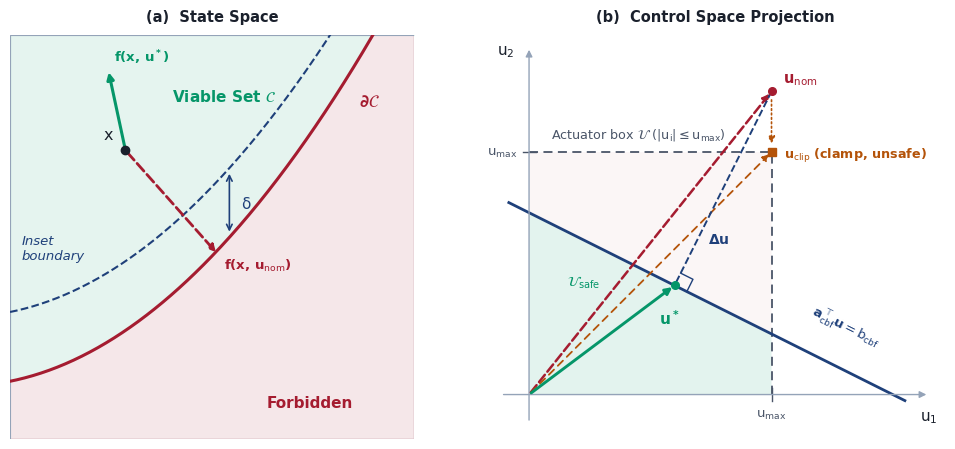

Here is the Python script that generated this plot: (Note: this script raises an exception after producing the figure.)
#!/usr/bin/env python3
"""Generate fig12_cbf_safety_filter (schematic state-space CBF and torque-space QP projection)."""
from pathlib import Path
import matplotlib.pyplot as plt
from matplotlib.patches import Polygon, Rectangle
import numpy as np
from scipy.optimize import minimize

plt.rcParams["font.family"] = "sans-serif"
plt.rcParams["font.sans-serif"] = ["Helvetica", "Arial", "DejaVu Sans"]
plt.rcParams["axes.edgecolor"] = "#334155"
plt.rcParams["axes.linewidth"] = 1.0
plt.rcParams["mathtext.default"] = "regular"
plt.rcParams["svg.fonttype"] = "path"

harvardcrimson = "#A51C30"
safegreen = "#059669"
ethdarkblue = "#1F407A"
ink = "#1A202C"
paleink = "#94A3B8"
softink = "#4A5568"
amber = "#B45309"

fig, (ax1, ax2) = plt.subplots(1, 2, figsize=(10.2, 4.6))

# ════════════════════════════════════════════════════════════════════════
# Panel (a): State space (schematic kinetic barrier inset)
# ════════════════════════════════════════════════════════════════════════
ax = ax1
ax.set_xlim(0, 7)
ax.set_ylim(0, 7)
ax.set_aspect("equal")
ax.axis("off")

xs = np.linspace(0, 7, 300)
boundary_y = 0.12 * xs**2 + 0.2 * xs + 1.0
ax.fill_between(xs, boundary_y, 7, color=safegreen, alpha=0.10, zorder=0)
ax.fill_between(xs, 0, boundary_y, color=harvardcrimson, alpha=0.10, zorder=0)

ax.plot(xs, boundary_y, color=harvardcrimson, linewidth=2.2, zorder=2)
ax.text(
    6.05, 5.85, r"$\partial\mathcal{C}$", fontsize=12, fontweight="bold",
    color=harvardcrimson, ha="left", va="center",
)

inset_y = 0.12 * xs**2 + 0.2 * xs + 2.2
ax.plot(xs, inset_y, color=ethdarkblue, linewidth=1.5, linestyle="--", zorder=2)
ax.text(
    0.20, 3.30, "Inset\nboundary", fontsize=9.5, color=ethdarkblue,
    ha="left", va="center", style="italic",
)

xm = 3.8
ym_lo = 0.12 * xm**2 + 0.2 * xm + 1.0
ym_hi = 0.12 * xm**2 + 0.2 * xm + 2.2
ax.annotate(
    "", xy=(xm, ym_lo + 0.05), xytext=(xm, ym_hi - 0.05),
    arrowprops=dict(arrowstyle="<->", color=ethdarkblue, lw=1.2),
)
ax.text(
    xm + 0.2, (ym_lo + ym_hi) / 2, r"$\delta$",
    fontsize=11, color=ethdarkblue, ha="left", va="center",
)

ax.text(2.8, 5.85, r"Viable Set $\mathcal{C}$", fontsize=11, fontweight="bold", color=safegreen)
ax.text(5.2, 0.55, "Forbidden", fontsize=11, fontweight="bold", color=harvardcrimson, ha="center")

x_pt = np.array([2.0, 5.0])
ax.plot(*x_pt, "o", color=ink, markersize=6, zorder=5)
ax.text(x_pt[0] - 0.2, x_pt[1] + 0.15, r"$x$", fontsize=11.5, color=ink, ha="right", va="bottom")

u_nom_dir = np.array([1.6, -1.8])
ax.annotate(
    "", xy=x_pt + u_nom_dir, xytext=x_pt,
    arrowprops=dict(arrowstyle="-|>", color=harvardcrimson, lw=2.0, linestyle="--"),
)
ax.text(
    x_pt[0] + u_nom_dir[0] + 0.1, x_pt[1] + u_nom_dir[1] - 0.25,
    r"$f(x,\, u_{\mathrm{nom}})$", fontsize=9.5, fontweight="bold", color=harvardcrimson, ha="left",
)

u_safe_dir = np.array([-0.3, 1.4])
ax.annotate(
    "", xy=x_pt + u_safe_dir, xytext=x_pt,
    arrowprops=dict(arrowstyle="-|>", color=safegreen, lw=2.2),
)
ax.text(
    x_pt[0] + u_safe_dir[0] + 0.1, x_pt[1] + u_safe_dir[1] + 0.15,
    r"$f(x,\, u^*)$", fontsize=9.5, fontweight="bold", color=safegreen, ha="left",
)

ax.add_patch(Rectangle((0, 0), 7, 7, fill=False, edgecolor=paleink, linewidth=0.8, zorder=1))
ax.set_title("(a)  State Space", fontsize=10.5, fontweight="bold", color=ink, pad=10)

# ════════════════════════════════════════════════════════════════════════
# Panel (b): Control space (actuator box U = [-u_max, u_max]^2 and CBF half-space)
# Schematic values: u_max = 3.0, a_cbf = [1, 2], b_cbf = 4.5, u_nom = [3.0, 3.75].
# Componentwise clamp: u_clip = clamp(u_nom, -u_max, u_max) = [3.0, 3.0] on corner of U,
# which still violates a_cbf^T u <= b_cbf (9.0 > 4.5).
# True QP projection onto U_safe: u* = [1.80, 1.35].
# ════════════════════════════════════════════════════════════════════════
ax = ax2
u_max = 3.0
a_cbf = np.array([1.0, 2.0])
b_cbf = 4.5
u_nom = np.array([3.0, 3.75])
u_clip = np.clip(u_nom, -u_max, u_max)

res = minimize(
    lambda u: float(np.sum((u - u_nom) ** 2)),
    x0=np.array([1.5, 1.5]),
    bounds=[(-u_max, u_max), (-u_max, u_max)],
    constraints=[{"type": "ineq", "fun": lambda u: b_cbf - float(a_cbf @ u)}],
)
assert res.success, "QP projection failed"
u_star = res.x
assert np.all(np.abs(u_clip) <= np.abs(u_nom) + 1e-12), "Clamp increased magnitude"
assert float(a_cbf @ u_clip) > b_cbf, "u_clip must violate CBF half-space"
assert np.allclose(u_star, np.array([1.80, 1.35]), atol=1e-6), f"Unexpected u*: {u_star}"

ax.set_xlim(-0.55, 5.15)
ax.set_ylim(-0.55, 4.45)
ax.set_aspect("equal")

# Positive quadrant of U_safe: vertices (0, 0), (3, 0), (3, 0.75), (0, 2.25)
y_at_0 = b_cbf / a_cbf[1]
y_at_umax = (b_cbf - a_cbf[0] * u_max) / a_cbf[1]
safe_poly = np.array([[0.0, 0.0], [u_max, 0.0], [u_max, y_at_umax], [0.0, y_at_0]])
ax.add_patch(Polygon(safe_poly, closed=True, facecolor=safegreen, alpha=0.11, edgecolor="none", zorder=0))

# Unsafe portion of U above CBF line (light amber tint to make U's corner visually clear)
unsafe_box_poly = np.array([[0.0, y_at_0], [u_max, y_at_umax], [u_max, u_max], [0.0, u_max]])
ax.add_patch(Polygon(unsafe_box_poly, closed=True, facecolor=harvardcrimson, alpha=0.04, edgecolor="none", zorder=0))

# Actuator box U boundary in first quadrant (x <= u_max, y <= u_max)
ax.plot(
    [0.0, u_max, u_max], [u_max, u_max, 0.0],
    color=softink, linewidth=1.3, linestyle=(0, (5, 3)), zorder=2,
)
ax.text(1.35, u_max + 0.12, r"Actuator box $\mathcal{U}$ ($|u_i| \leq u_{\max}$)",
        fontsize=9.2, color=softink, ha="center", va="bottom")

# Tick labels for u_max on both axes
ax.plot([u_max, u_max], [-0.08, 0.08], color=softink, lw=1.0, zorder=3)
ax.text(u_max, -0.16, r"$u_{\max}$", fontsize=9.5, color=softink, ha="center", va="top")
ax.plot([-0.08, 0.08], [u_max, u_max], color=softink, lw=1.0, zorder=3)
ax.text(-0.14, u_max, r"$u_{\max}$", fontsize=9.5, color=softink, ha="right", va="center")

# Feasible region label inside U_safe (upper-left open region)
ax.text(0.68, 1.40, r"$\mathcal{U}_{\mathrm{safe}}$",
        fontsize=10.0, fontweight="bold", color=safegreen, ha="center", va="center")

# CBF half-space boundary line: u1 + 2*u2 = 4.5
cx = np.linspace(-0.25, 4.65, 100)
cy = (b_cbf - a_cbf[0] * cx) / a_cbf[1]
mask = cy >= -0.20
ax.plot(cx[mask], cy[mask], color=ethdarkblue, linewidth=2.0, zorder=2)

ax.text(
    3.92, 0.52, r"$\mathbf{a}_{\mathrm{cbf}}^\top \mathbf{u} = b_{\mathrm{cbf}}$",
    fontsize=9.5, color=ethdarkblue, rotation=-26.5, ha="center", va="bottom",
)

# Coordinate axes
ax.annotate("", xy=(4.95, 0), xytext=(-0.35, 0), arrowprops=dict(arrowstyle="-|>", color=paleink, lw=1.0))
ax.annotate("", xy=(0, 4.30), xytext=(0, -0.35), arrowprops=dict(arrowstyle="-|>", color=paleink, lw=1.0))
ax.text(4.95, -0.18, r"$u_1$", fontsize=11, color=ink, ha="center", va="top")
ax.text(-0.18, 4.25, r"$u_2$", fontsize=11, color=ink, ha="right", va="center")

for sp in ("left", "bottom", "right", "top"):
    ax.spines[sp].set_visible(False)
ax.set_xticks([])
ax.set_yticks([])

origin = np.array([0.0, 0.0])

# u_nom (outside actuator box U on u_2)
ax.annotate(
    "", xy=u_nom, xytext=origin,
    arrowprops=dict(arrowstyle="-|>", color=harvardcrimson, lw=1.8, linestyle="--"),
)
ax.plot(*u_nom, "o", color=harvardcrimson, markersize=5.5, zorder=5)
ax.text(
    u_nom[0] + 0.14, u_nom[1] + 0.06, r"$u_{\mathrm{nom}}$",
    fontsize=10.5, fontweight="bold", color=harvardcrimson, ha="left", va="bottom",
)

# Componentwise clamp u_clip = clamp(u_nom, -u_max, u_max) = (3.0, 3.0)
ax.annotate(
    "", xy=u_clip, xytext=origin,
    arrowprops=dict(arrowstyle="-|>", color=amber, lw=1.3, linestyle=(0, (4, 3))),
)
# Vertical clamp drop arrow from u_nom down onto corner of U
ax.annotate(
    "", xy=(u_clip[0], u_clip[1] + 0.07), xytext=(u_nom[0], u_nom[1] - 0.07),
    arrowprops=dict(arrowstyle="-|>", color=amber, lw=1.2, linestyle=":"),
)
ax.plot(*u_clip, "s", color=amber, markersize=5.2, zorder=5)
ax.text(
    u_clip[0] + 0.15, u_clip[1] - 0.04, r"$u_{\mathrm{clip}}$ (clamp, unsafe)",
    fontsize=9.2, fontweight="bold", color=amber, ha="left", va="center",
)

# True QP projection u* onto U_safe
ax.annotate(
    "", xy=u_star, xytext=origin,
    arrowprops=dict(arrowstyle="-|>", color=safegreen, lw=2.1),
)
ax.plot(*u_star, "o", color=safegreen, markersize=5.5, zorder=5)
ax.text(
    u_star[0] - 0.06, u_star[1] - 0.28, r"$u^*$",
    fontsize=11, fontweight="bold", color=safegreen, ha="center", va="top",
)

# Euclidean projection segment Delta u = u* - u_nom
ax.plot(
    [u_nom[0], u_star[0]], [u_nom[1], u_star[1]],
    color=ethdarkblue, linewidth=1.4, linestyle="--", zorder=3,
)
ax.text(
    2.22, 1.92, r"$\Delta u$",
    fontsize=10, fontweight="bold", color=ethdarkblue, ha="left", va="center",
)

# Orthogonal right-angle mark at u*
ps = 0.17
d_along = np.array([2.0, -1.0]) / np.sqrt(5.0)
d_perp = a_cbf / np.linalg.norm(a_cbf)
p1 = u_star + ps * d_along
p2 = p1 + ps * d_perp
p3 = u_star + ps * d_perp
ax.plot([p1[0], p2[0], p3[0]], [p1[1], p2[1], p3[1]], color=ethdarkblue, linewidth=1.0, zorder=4)

ax.set_title("(b)  Control Space Projection", fontsize=10.5, fontweight="bold", color=ink, pad=10)

plt.tight_layout(w_pad=2.2)

_here = Path(__file__).resolve().parent
_root = _here.parents[1]
(_root / "12_enforcement" / "images" / "png").mkdir(parents=True, exist_ok=True)
(_root / "12_enforcement" / "images" / "svg").mkdir(parents=True, exist_ok=True)
plt.savefig(
    _root / "12_enforcement" / "images" / "png" / "fig12_cbf_safety_filter.png",
    dpi=300, bbox_inches="tight", facecolor="white",
)
_svg_out = _root / "12_enforcement" / "images" / "svg" / "fig12_cbf_safety_filter.svg"
plt.savefig(
    _svg_out,
    bbox_inches="tight", facecolor="white",
)
_svg_out.write_text("\n".join(line.rstrip() for line in _svg_out.read_text().splitlines()) + "\n")
print("OK: fig12_cbf_safety_filter")
